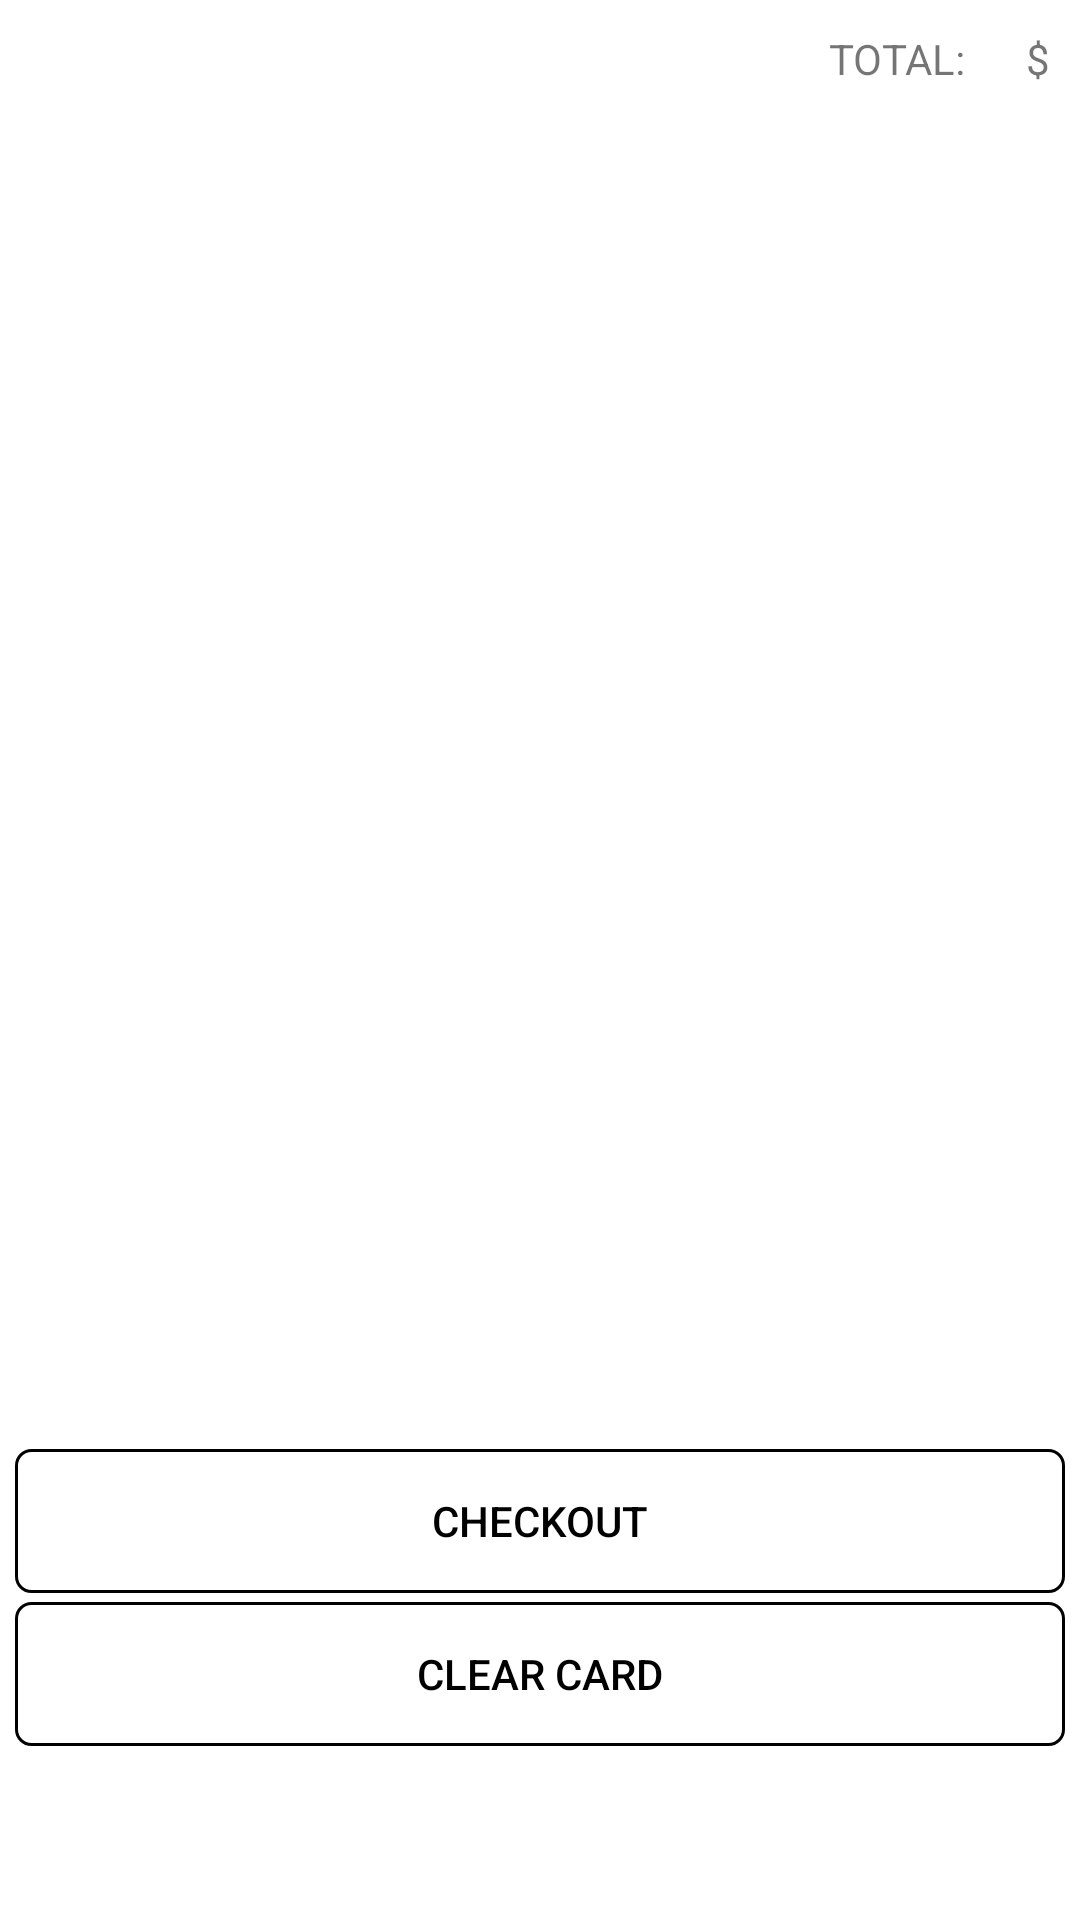

This screen was rendered from an Android layout file. Write that file and the resources it references.
<!-- AndroidManifest.xml: application theme Theme.Test -->
<!-- res/layout/card.xml -->
<?xml version="1.0" encoding="utf-8"?>
<layout
    xmlns:android="http://schemas.android.com/apk/res/android"
    xmlns:tools="http://schemas.android.com/tools"
    xmlns:app="http://schemas.android.com/apk/res-auto">

    <FrameLayout
        android:layout_width="match_parent"
        android:layout_height="match_parent"
        tools:context=".presentation.Tabs.Card.Card">

        <androidx.constraintlayout.widget.ConstraintLayout
            android:layout_width="match_parent"
            android:layout_height="match_parent">

            <androidx.recyclerview.widget.RecyclerView
                android:id="@+id/listCard"
                android:layout_width="match_parent"
                android:layout_height="wrap_content"
                app:layout_constraintEnd_toEndOf="parent"
                tools:itemCount="3"
                app:layout_constraintStart_toStartOf="parent"
                app:layout_constraintTop_toTopOf="parent"
                tools:listitem="@layout/card_item"/>

            <androidx.appcompat.widget.AppCompatTextView
                android:id="@+id/headerTotalOrder"
                android:layout_width="wrap_content"
                android:layout_height="wrap_content"
                android:layout_margin="10dp"
                android:layout_marginRight="10dp"
                android:text="@string/totalOrder"
                android:textColor="@color/orange"
                app:layout_constraintRight_toLeftOf="@id/totalOrder"
                app:layout_constraintTop_toBottomOf="@id/listCard" />

            <androidx.appcompat.widget.AppCompatTextView
                android:id="@+id/totalOrder"
                android:layout_width="wrap_content"
                android:layout_height="wrap_content"
                android:layout_marginTop="10dp"
                android:layout_marginRight="10dp"
                android:textColor="@color/orange"
                app:layout_constraintRight_toLeftOf="@id/currTotalOrder"
                app:layout_constraintTop_toBottomOf="@id/listCard" />

            <androidx.appcompat.widget.AppCompatTextView
                android:id="@+id/currTotalOrder"
                android:layout_width="wrap_content"
                android:layout_height="wrap_content"
                android:layout_marginTop="10dp"
                android:layout_marginRight="10dp"
                android:text="@string/dollar"
                android:textColor="@color/orange"
                app:layout_constraintEnd_toEndOf="parent"
                app:layout_constraintTop_toBottomOf="@id/listCard" />

            <androidx.appcompat.widget.AppCompatButton
                android:id="@+id/checkoutCard"
                android:layout_width="0dp"
                android:layout_height="wrap_content"
                android:layout_marginStart="5dp"
                android:layout_marginEnd="5dp"
                android:layout_marginBottom="3dp"
                android:background="@drawable/for_bt_bg"
                android:text="@string/checkout"
                android:textColor="@color/black"
                app:layout_constraintBottom_toTopOf="@+id/clearCard"
                app:layout_constraintEnd_toEndOf="parent"
                app:layout_constraintStart_toStartOf="parent" />

            <androidx.appcompat.widget.AppCompatButton
                android:id="@+id/clearCard"
                android:layout_width="0dp"
                android:layout_height="wrap_content"
                android:layout_marginStart="5dp"
                android:layout_marginEnd="5dp"
                android:layout_marginBottom="58dp"
                android:background="@drawable/for_bt_bg"
                android:text="@string/clearCard"
                android:textColor="@color/black"
                app:layout_constraintBottom_toBottomOf="parent"
                app:layout_constraintEnd_toEndOf="parent"
                app:layout_constraintHorizontal_bias="0.0"
                app:layout_constraintStart_toStartOf="parent" />

        </androidx.constraintlayout.widget.ConstraintLayout>


    </FrameLayout>


</layout>
<!-- res/layout/card_item.xml (included above) -->
<?xml version="1.0" encoding="utf-8"?>
<layout
    xmlns:android="http://schemas.android.com/apk/res/android"
    xmlns:tools="http://schemas.android.com/tools"
    xmlns:app="http://schemas.android.com/apk/res-auto">

    <com.google.android.material.card.MaterialCardView
        android:id="@+id/cardProductCard"
        android:layout_width="match_parent"
        android:layout_height="100dp"
        android:layout_margin="1dp"
        android:backgroundTint="@color/orange"
        android:checkable="true"
        android:focusable="true"
        app:cardElevation="0dp"
        app:strokeColor="@android:color/black"
        app:strokeWidth="1dp">

        <androidx.constraintlayout.widget.ConstraintLayout
            android:layout_width="match_parent"
            android:layout_height="match_parent">

            <androidx.appcompat.widget.AppCompatImageView
                android:id="@+id/imageProductCard"
                android:layout_width="100dp"
                android:layout_height="100dp"
                app:layout_constraintStart_toStartOf="parent"
                app:layout_constraintTop_toTopOf="parent" />

            <androidx.appcompat.widget.AppCompatTextView
                android:id="@+id/nameProductCard"
                android:layout_width="wrap_content"
                android:layout_height="wrap_content"
                android:layout_margin="10dp"
                android:textColor="@color/black"
                android:textStyle="bold"
                app:layout_constraintLeft_toRightOf="@id/imageProductCard"
                app:layout_constraintTop_toTopOf="parent" />

            <androidx.appcompat.widget.AppCompatTextView
                android:id="@+id/priceProductCard"
                android:layout_width="wrap_content"
                android:layout_height="wrap_content"
                android:layout_marginLeft="10dp"
                android:layout_marginTop="10dp"
                android:textColor="@color/black"
                app:layout_constraintLeft_toRightOf="@id/imageProductCard"
                app:layout_constraintTop_toBottomOf="@id/nameProductCard" />

            <androidx.appcompat.widget.AppCompatTextView
                android:id="@+id/currProductCard"
                android:layout_width="wrap_content"
                android:layout_height="wrap_content"
                android:layout_marginTop="10dp"
                android:text="@string/dollar"
                android:textColor="@color/black"
                app:layout_constraintLeft_toRightOf="@id/priceProductCard"
                app:layout_constraintTop_toBottomOf="@id/nameProductCard" />

            <androidx.appcompat.widget.AppCompatTextView
                android:id="@+id/totalPriceProductCard"
                android:layout_width="wrap_content"
                android:layout_height="wrap_content"
                android:layout_marginTop="10dp"
                android:layout_marginRight="5dp"
                android:textColor="@color/black"
                app:layout_constraintRight_toLeftOf="@id/totalCurrProductCard"
                app:layout_constraintTop_toTopOf="parent" />

            <androidx.appcompat.widget.AppCompatTextView
                android:id="@+id/totalCurrProductCard"
                android:layout_width="wrap_content"
                android:layout_height="wrap_content"
                android:layout_marginTop="10dp"
                android:layout_marginRight="10dp"
                android:text="@string/dollar"
                android:textColor="@color/black"
                app:layout_constraintEnd_toEndOf="parent"
                app:layout_constraintTop_toTopOf="parent" />


            <androidx.appcompat.widget.AppCompatImageButton
                android:id="@+id/removeFromCardProductCard"
                android:layout_width="wrap_content"
                android:layout_height="wrap_content"
                android:layout_margin="5dp"
                android:background="@drawable/backg_button"
                android:padding="10dp"
                android:src="@drawable/delete"
                app:layout_constraintBottom_toBottomOf="parent"
                app:layout_constraintEnd_toEndOf="parent" />

            <androidx.appcompat.widget.AppCompatImageButton
                android:id="@+id/lessProductBasket"
                android:layout_width="wrap_content"
                android:layout_height="wrap_content"
                android:layout_margin="10dp"
                android:background="@android:color/transparent"
                android:src="@drawable/less"
                app:layout_constraintLeft_toRightOf="@id/imageProductCard"
                app:layout_constraintTop_toBottomOf="@id/priceProductCard" />

            <androidx.appcompat.widget.AppCompatTextView
                android:id="@+id/countProductBasket"
                android:layout_width="wrap_content"
                android:layout_height="wrap_content"
                android:layout_margin="10dp"
                android:text="1"
                android:textColor="@color/black"
                app:layout_constraintLeft_toRightOf="@id/lessProductBasket"
                app:layout_constraintTop_toBottomOf="@id/priceProductCard" />

            <androidx.appcompat.widget.AppCompatImageButton
                android:id="@+id/moreProductBasket"
                android:layout_width="wrap_content"
                android:layout_height="wrap_content"
                android:layout_margin="10dp"
                android:background="@android:color/transparent"
                android:src="@drawable/more"
                app:layout_constraintLeft_toRightOf="@id/countProductBasket"
                app:layout_constraintTop_toBottomOf="@id/priceProductCard" />

        </androidx.constraintlayout.widget.ConstraintLayout>

    </com.google.android.material.card.MaterialCardView>

</layout>
<!-- resources referenced by this layout -->
<resources>
  <!-- drawable for_bt_bg (drawable) -->
  <?xml version="1.0" encoding="utf-8"?>
  <shape xmlns:android="http://schemas.android.com/apk/res/android"
      android:shape="rectangle">
      <corners android:radius="5dp" />
      <solid android:color="@color/orange" />
      <stroke
          android:width="1dp"
          android:color="@color/black" />
  
  </shape>
  <string name="checkout">CHECKOUT</string>
  <string name="clearCard">CLEAR CARD</string>
  <string name="dollar">$</string>
  <string name="totalOrder">TOTAL:</string>
  <style name="Theme.Test" parent="Theme.MaterialComponents.DayNight.NoActionBar">
          
          <item name="colorPrimary">@color/black</item>
          <item name="colorPrimaryVariant">@color/black</item>
          <item name="colorOnPrimary">@color/black</item>
          
          <item name="colorSecondary">@color/teal_200</item>
          <item name="colorSecondaryVariant">@color/teal_700</item>
          <item name="colorOnSecondary">@color/black</item>
          
          <item name="android:statusBarColor" tools:targetApi="l">?attr/colorPrimaryVariant</item>
          
          
      </style>
  <!-- not gathered from this repository: default colours our renderer supplied (Android Studio template values) -->
  <color name="teal_200">#FF03DAC5</color>
  <color name="teal_700">#FF018786</color>
  <color name="black">#FF000000</color>
</resources>
